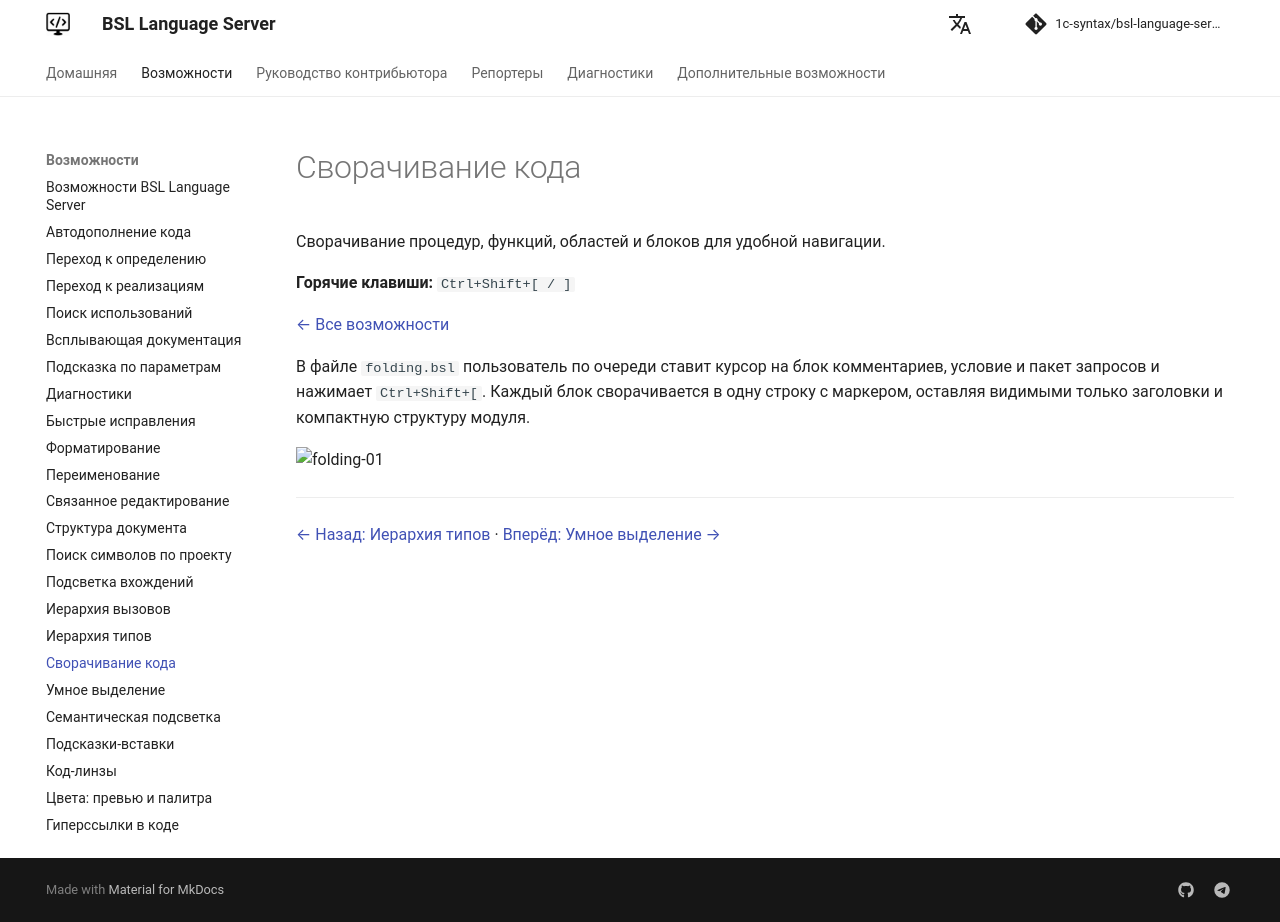

repository: 1c-syntax/bsl-language-server · page: capabilities/folding/index.html · generator: mkdocs

# Сворачивание кода

Сворачивание процедур, функций, областей и блоков для удобной навигации.

**Горячие клавиши:** `Ctrl+Shift+[ / ]`

[← Все возможности](index.md)

В файле `folding.bsl` пользователь по очереди ставит курсор на блок комментариев, условие и пакет запросов и нажимает `Ctrl+Shift+[`. Каждый блок сворачивается в одну строку с маркером, оставляя видимыми только заголовки и компактную структуру модуля.

![folding-01](https://github.com/user-attachments/assets/cd479e28-da9a-4060-aac7-a24838318378)

---

[← Назад: Иерархия типов](typeHierarchy.md)  ·  [Вперёд: Умное выделение →](selectionRange.md)
